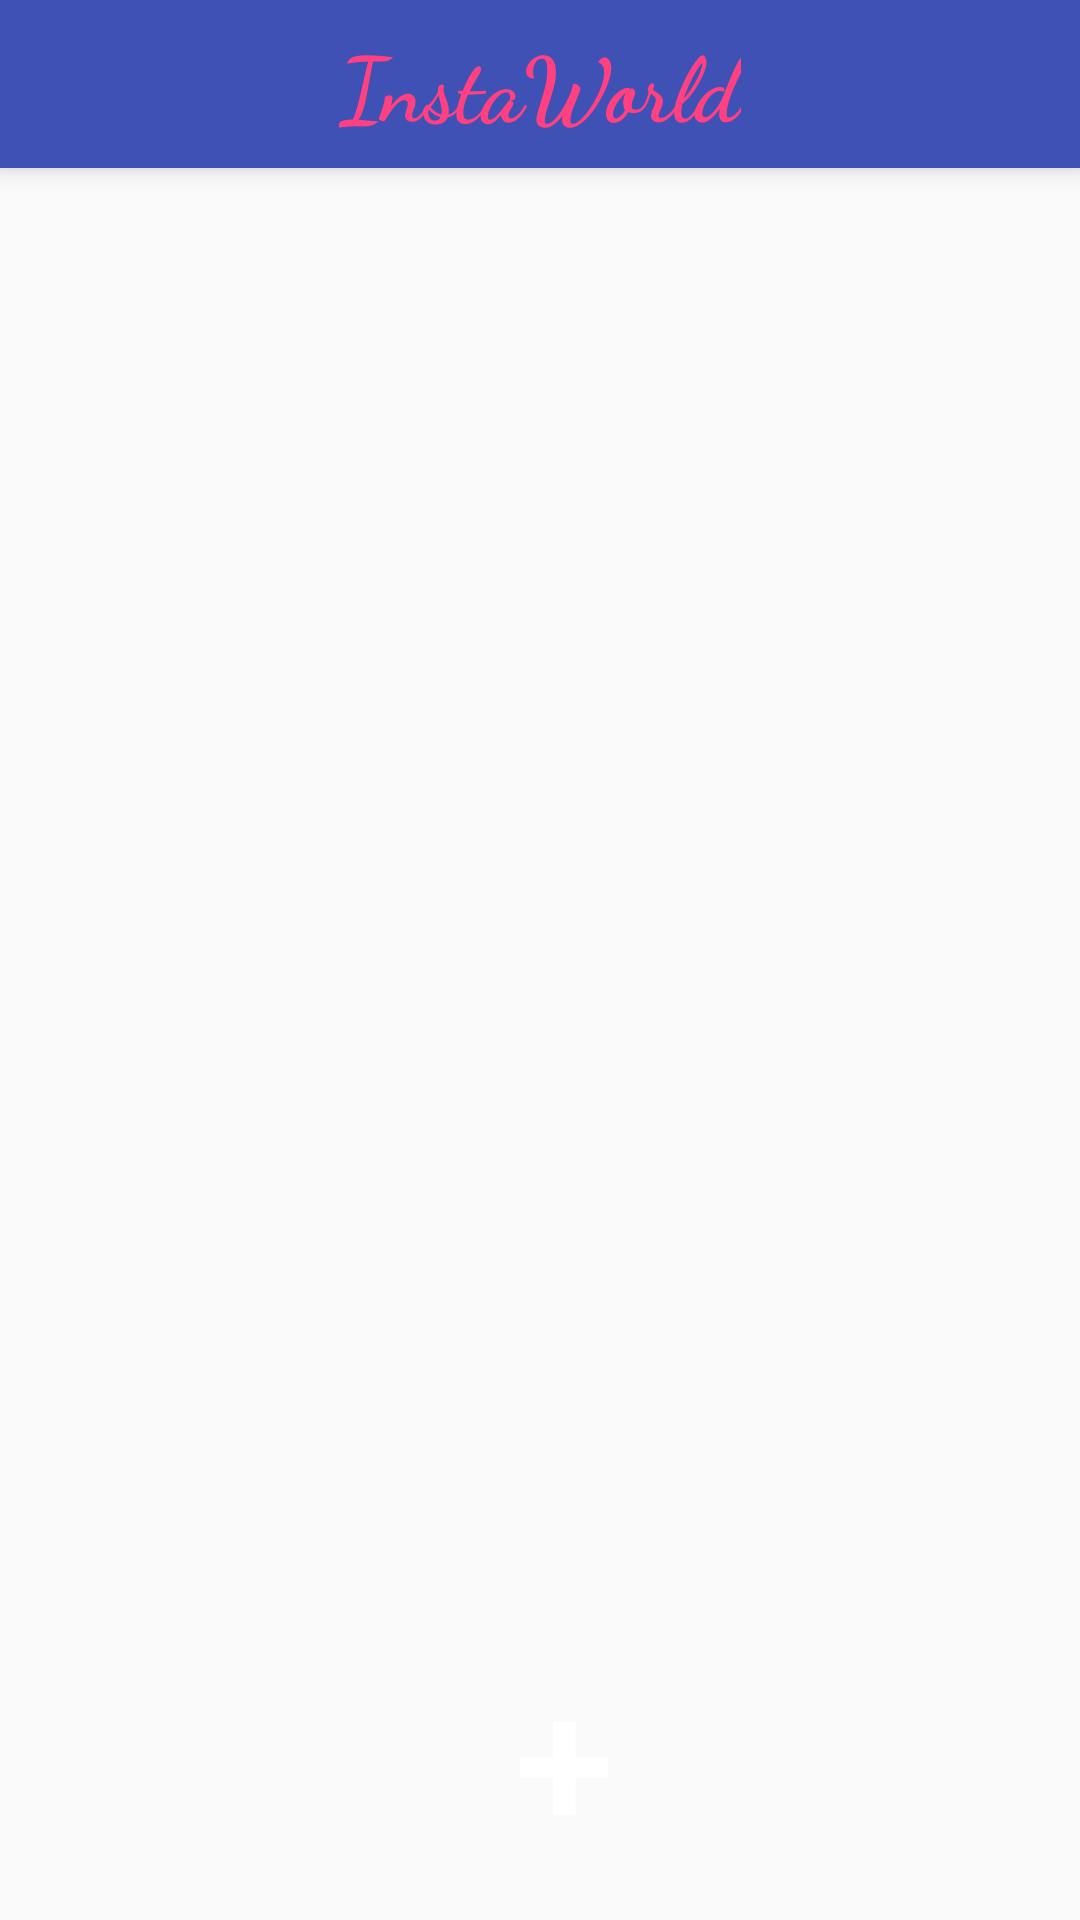

The Android layout XML behind this screen, and the referenced resources:
<!-- AndroidManifest.xml: application theme AppTheme -->
<!-- res/layout/activity_main.xml -->
<?xml version="1.0" encoding="utf-8"?>
<RelativeLayout xmlns:android="http://schemas.android.com/apk/res/android"
    xmlns:app="http://schemas.android.com/apk/res-auto"
    xmlns:tools="http://schemas.android.com/tools"
    android:layout_width="match_parent"
    android:layout_height="match_parent"
    tools:context=".MainActivity">


    <include
        android:id="@+id/toolbar"
        layout="@layout/toolbar"/>

    <Button
        android:id="@+id/btnTakePicture"
        android:layout_width="wrap_content"
        android:layout_height="wrap_content"
        android:layout_alignParentStart="true"
        android:layout_alignParentEnd="true"
        android:layout_alignParentBottom="true"
        android:layout_centerHorizontal="true"
        android:layout_marginStart="132dp"
        android:layout_marginEnd="116dp"
        android:layout_marginBottom="16dp"
        android:background="@drawable/custom_button"
        android:drawablePadding="0dp"
        android:fontFamily="sans-serif-light"
        android:includeFontPadding="false"
        android:padding="0dp"
        android:paddingStart="0dp"
        android:paddingTop="0dp"
        android:paddingEnd="0dp"
        android:paddingBottom="0dp"
        android:text="+"
        android:textColor="@color/white"
        android:textSize="60sp"
        android:textStyle="bold" />

</RelativeLayout>
<!-- res/layout/toolbar.xml (included above) -->
<?xml version="1.0" encoding="utf-8"?>
<androidx.appcompat.widget.Toolbar xmlns:android="http://schemas.android.com/apk/res/android"
    xmlns:app="http://schemas.android.com/apk/res-auto"
    xmlns:tools="http://schemas.android.com/tools"
    android:id="@+id/toolbar"
    android:layout_width="match_parent"
    android:layout_height="wrap_content"

    android:background="@color/colorPrimary"
    android:elevation="5dp"

    android:theme="@style/CustomTheme">

    <TextView
        android:id="@+id/toolbar_title"
        android:layout_width="wrap_content"
        android:layout_height="wrap_content"
        android:layout_gravity="center"
        android:fontFamily="cursive"
        android:text="InstaWorld"
        android:textColor="@color/colorAccent"

        android:textSize="30sp"
        android:textStyle="bold" />


</androidx.appcompat.widget.Toolbar>
<!-- resources referenced by this layout -->
<resources>
  <color name="colorAccent">#FF4081</color>
  <color name="colorPrimary">#3F51B5</color>
  <color name="white">#FFFFFF</color>
  <style name="CustomTheme" parent="ThemeOverlay.AppCompat.Dark.ActionBar">
          <item name="colorPrimary">@color/colorPrimary</item>
          <item name="colorPrimaryDark">@color/colorPrimaryDark</item>
          <item name="colorAccent">@color/colorAccent</item>
          <item name="android:fontFamily">cursive</item>
      </style>
  <style name="AppTheme" parent="Theme.AppCompat.Light.NoActionBar">
          
          <item name="colorPrimary">@color/colorPrimary</item>
          <item name="colorPrimaryDark">@color/colorPrimaryDark</item>
          <item name="colorAccent">@color/colorAccent</item>
  
      </style>
  <color name="colorPrimaryDark">#425BE7</color>
</resources>
